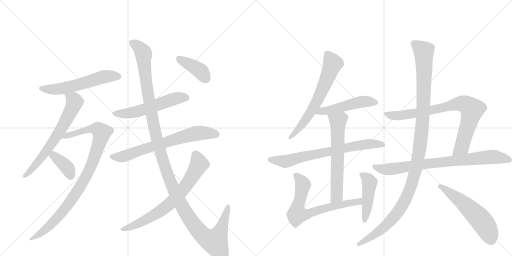
t = 0.00 s
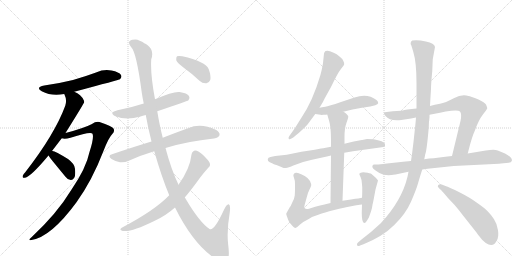
t = 3.09 s
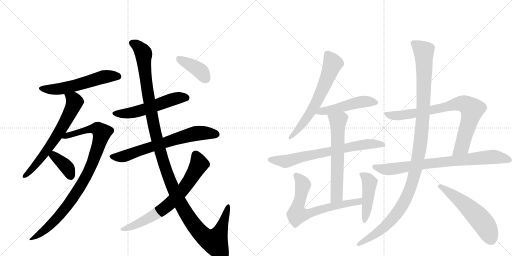
t = 6.18 s
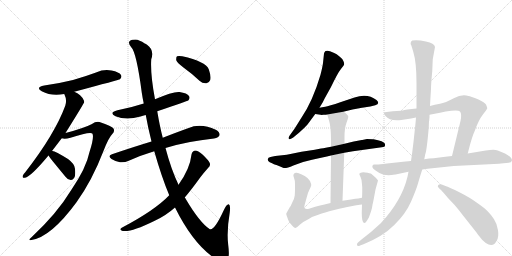
t = 9.28 s
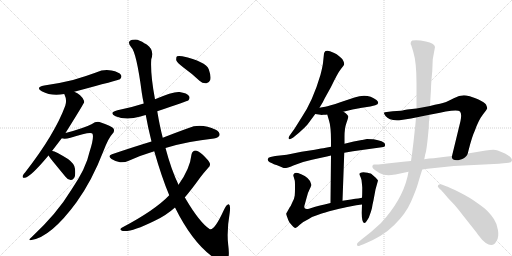
t = 12.37 s
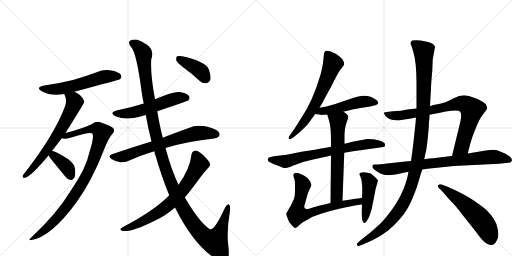
t = 15.46 s

The animated SVG that drew these frames (rendered in a browser with its animation timeline set to each time). Animation: 19 CSS @keyframes rules; one cycle of 15.46 s.

<svg version="1.1" viewBox="0 0 2048 1024" xmlns="http://www.w3.org/2000/svg">
  <g stroke="lightgray" stroke-dasharray="1,1" stroke-width="1" transform="scale(4, 4)">
    <line x1="0" y1="0" x2="256" y2="256"></line>
    <line x1="256" y1="0" x2="0" y2="256"></line>
    <line x1="128" y1="0" x2="128" y2="256"></line>
    <line x1="0" y1="128" x2="256" y2="128"></line>
    <line x1="256" y1="0" x2="512" y2="256"></line>
    <line x1="512" y1="0" x2="256" y2="256"></line>
    <line x1="384" y1="0" x2="384" y2="256"></line>
    <line x1="256" y1="128" x2="512" y2="128"></line>
  </g>
<g transform="scale(1, -1) translate(0, -850)">
   <style type="text/css">
    @keyframes keyframes0 {
      from {
       stroke: black;
       stroke-dashoffset: 570;
       stroke-width: 128;
       }
       65% {
       animation-timing-function: step-end;
       stroke: black;
       stroke-dashoffset: 0;
       stroke-width: 128;
       }
       to {
       stroke: black;
       stroke-width: 1024;
       }
       }
       #make-me-a-hanzi-animation-0 {
         animation: keyframes0 0.713867s both;
         animation-delay: 0.000000s;
         animation-timing-function: linear;
       }
    @keyframes keyframes1 {
      from {
       stroke: black;
       stroke-dashoffset: 658;
       stroke-width: 128;
       }
       68% {
       animation-timing-function: step-end;
       stroke: black;
       stroke-dashoffset: 0;
       stroke-width: 128;
       }
       to {
       stroke: black;
       stroke-width: 1024;
       }
       }
       #make-me-a-hanzi-animation-1 {
         animation: keyframes1 0.785482s both;
         animation-delay: 0.713867s;
         animation-timing-function: linear;
       }
    @keyframes keyframes2 {
      from {
       stroke: black;
       stroke-dashoffset: 939;
       stroke-width: 128;
       }
       75% {
       animation-timing-function: step-end;
       stroke: black;
       stroke-dashoffset: 0;
       stroke-width: 128;
       }
       to {
       stroke: black;
       stroke-width: 1024;
       }
       }
       #make-me-a-hanzi-animation-2 {
         animation: keyframes2 1.014160s both;
         animation-delay: 1.499349s;
         animation-timing-function: linear;
       }
    @keyframes keyframes3 {
      from {
       stroke: black;
       stroke-dashoffset: 374;
       stroke-width: 128;
       }
       55% {
       animation-timing-function: step-end;
       stroke: black;
       stroke-dashoffset: 0;
       stroke-width: 128;
       }
       to {
       stroke: black;
       stroke-width: 1024;
       }
       }
       #make-me-a-hanzi-animation-3 {
         animation: keyframes3 0.554362s both;
         animation-delay: 2.513509s;
         animation-timing-function: linear;
       }
    @keyframes keyframes4 {
      from {
       stroke: black;
       stroke-dashoffset: 551;
       stroke-width: 128;
       }
       64% {
       animation-timing-function: step-end;
       stroke: black;
       stroke-dashoffset: 0;
       stroke-width: 128;
       }
       to {
       stroke: black;
       stroke-width: 1024;
       }
       }
       #make-me-a-hanzi-animation-4 {
         animation: keyframes4 0.698405s both;
         animation-delay: 3.067871s;
         animation-timing-function: linear;
       }
    @keyframes keyframes5 {
      from {
       stroke: black;
       stroke-dashoffset: 690;
       stroke-width: 128;
       }
       69% {
       animation-timing-function: step-end;
       stroke: black;
       stroke-dashoffset: 0;
       stroke-width: 128;
       }
       to {
       stroke: black;
       stroke-width: 1024;
       }
       }
       #make-me-a-hanzi-animation-5 {
         animation: keyframes5 0.811523s both;
         animation-delay: 3.766276s;
         animation-timing-function: linear;
       }
    @keyframes keyframes6 {
      from {
       stroke: black;
       stroke-dashoffset: 1300;
       stroke-width: 128;
       }
       81% {
       animation-timing-function: step-end;
       stroke: black;
       stroke-dashoffset: 0;
       stroke-width: 128;
       }
       to {
       stroke: black;
       stroke-width: 1024;
       }
       }
       #make-me-a-hanzi-animation-6 {
         animation: keyframes6 1.307943s both;
         animation-delay: 4.577799s;
         animation-timing-function: linear;
       }
    @keyframes keyframes7 {
      from {
       stroke: black;
       stroke-dashoffset: 713;
       stroke-width: 128;
       }
       70% {
       animation-timing-function: step-end;
       stroke: black;
       stroke-dashoffset: 0;
       stroke-width: 128;
       }
       to {
       stroke: black;
       stroke-width: 1024;
       }
       }
       #make-me-a-hanzi-animation-7 {
         animation: keyframes7 0.830241s both;
         animation-delay: 5.885742s;
         animation-timing-function: linear;
       }
    @keyframes keyframes8 {
      from {
       stroke: black;
       stroke-dashoffset: 397;
       stroke-width: 128;
       }
       56% {
       animation-timing-function: step-end;
       stroke: black;
       stroke-dashoffset: 0;
       stroke-width: 128;
       }
       to {
       stroke: black;
       stroke-width: 1024;
       }
       }
       #make-me-a-hanzi-animation-8 {
         animation: keyframes8 0.573079s both;
         animation-delay: 6.715983s;
         animation-timing-function: linear;
       }
    @keyframes keyframes9 {
      from {
       stroke: black;
       stroke-dashoffset: 646;
       stroke-width: 128;
       }
       68% {
       animation-timing-function: step-end;
       stroke: black;
       stroke-dashoffset: 0;
       stroke-width: 128;
       }
       to {
       stroke: black;
       stroke-width: 1024;
       }
       }
       #make-me-a-hanzi-animation-9 {
         animation: keyframes9 0.775716s both;
         animation-delay: 7.289062s;
         animation-timing-function: linear;
       }
    @keyframes keyframes10 {
      from {
       stroke: black;
       stroke-dashoffset: 496;
       stroke-width: 128;
       }
       62% {
       animation-timing-function: step-end;
       stroke: black;
       stroke-dashoffset: 0;
       stroke-width: 128;
       }
       to {
       stroke: black;
       stroke-width: 1024;
       }
       }
       #make-me-a-hanzi-animation-10 {
         animation: keyframes10 0.653646s both;
         animation-delay: 8.064779s;
         animation-timing-function: linear;
       }
    @keyframes keyframes11 {
      from {
       stroke: black;
       stroke-dashoffset: 712;
       stroke-width: 128;
       }
       70% {
       animation-timing-function: step-end;
       stroke: black;
       stroke-dashoffset: 0;
       stroke-width: 128;
       }
       to {
       stroke: black;
       stroke-width: 1024;
       }
       }
       #make-me-a-hanzi-animation-11 {
         animation: keyframes11 0.829427s both;
         animation-delay: 8.718424s;
         animation-timing-function: linear;
       }
    @keyframes keyframes12 {
      from {
       stroke: black;
       stroke-dashoffset: 626;
       stroke-width: 128;
       }
       67% {
       animation-timing-function: step-end;
       stroke: black;
       stroke-dashoffset: 0;
       stroke-width: 128;
       }
       to {
       stroke: black;
       stroke-width: 1024;
       }
       }
       #make-me-a-hanzi-animation-12 {
         animation: keyframes12 0.759440s both;
         animation-delay: 9.547852s;
         animation-timing-function: linear;
       }
    @keyframes keyframes13 {
      from {
       stroke: black;
       stroke-dashoffset: 689;
       stroke-width: 128;
       }
       69% {
       animation-timing-function: step-end;
       stroke: black;
       stroke-dashoffset: 0;
       stroke-width: 128;
       }
       to {
       stroke: black;
       stroke-width: 1024;
       }
       }
       #make-me-a-hanzi-animation-13 {
         animation: keyframes13 0.810710s both;
         animation-delay: 10.307292s;
         animation-timing-function: linear;
       }
    @keyframes keyframes14 {
      from {
       stroke: black;
       stroke-dashoffset: 458;
       stroke-width: 128;
       }
       60% {
       animation-timing-function: step-end;
       stroke: black;
       stroke-dashoffset: 0;
       stroke-width: 128;
       }
       to {
       stroke: black;
       stroke-width: 1024;
       }
       }
       #make-me-a-hanzi-animation-14 {
         animation: keyframes14 0.622721s both;
         animation-delay: 11.118001s;
         animation-timing-function: linear;
       }
    @keyframes keyframes15 {
      from {
       stroke: black;
       stroke-dashoffset: 813;
       stroke-width: 128;
       }
       73% {
       animation-timing-function: step-end;
       stroke: black;
       stroke-dashoffset: 0;
       stroke-width: 128;
       }
       to {
       stroke: black;
       stroke-width: 1024;
       }
       }
       #make-me-a-hanzi-animation-15 {
         animation: keyframes15 0.911621s both;
         animation-delay: 11.740723s;
         animation-timing-function: linear;
       }
    @keyframes keyframes16 {
      from {
       stroke: black;
       stroke-dashoffset: 801;
       stroke-width: 128;
       }
       72% {
       animation-timing-function: step-end;
       stroke: black;
       stroke-dashoffset: 0;
       stroke-width: 128;
       }
       to {
       stroke: black;
       stroke-width: 1024;
       }
       }
       #make-me-a-hanzi-animation-16 {
         animation: keyframes16 0.901855s both;
         animation-delay: 12.652344s;
         animation-timing-function: linear;
       }
    @keyframes keyframes17 {
      from {
       stroke: black;
       stroke-dashoffset: 1172;
       stroke-width: 128;
       }
       79% {
       animation-timing-function: step-end;
       stroke: black;
       stroke-dashoffset: 0;
       stroke-width: 128;
       }
       to {
       stroke: black;
       stroke-width: 1024;
       }
       }
       #make-me-a-hanzi-animation-17 {
         animation: keyframes17 1.203776s both;
         animation-delay: 13.554199s;
         animation-timing-function: linear;
       }
    @keyframes keyframes18 {
      from {
       stroke: black;
       stroke-dashoffset: 553;
       stroke-width: 128;
       }
       64% {
       animation-timing-function: step-end;
       stroke: black;
       stroke-dashoffset: 0;
       stroke-width: 128;
       }
       to {
       stroke: black;
       stroke-width: 1024;
       }
       }
       #make-me-a-hanzi-animation-18 {
         animation: keyframes18 0.700033s both;
         animation-delay: 14.757975s;
         animation-timing-function: linear;
       }
</style>
<path d="M 297 483 Q 477 531 480 533 Q 489 542 484 550 Q 477 562 446 568 Q 415 574 384 560 Q 341 544 292 530 Q 240 517 177 508 Q 140 501 167 485 Q 206 464 257 474 L 297 483 Z" fill="lightgray"></path> 
<path d="M 208 246 L 247 297 L 262 318 Q 337 438 337 442 Q 336 445 336 447 Q 324 474 297 483 C 270 495 246 502 257 474 Q 269 450 261 427 Q 219 313 101 161 Q 92 152 91 147 Q 88 137 100 139 Q 122 142 194 228 L 208 246 Z" fill="lightgray"></path> 
<path d="M 247 297 Q 259 293 282 299 Q 364 326 370 315 Q 377 300 358 242 Q 345 178 285 90 Q 228 -4 127 -98 Q 108 -113 126 -110 Q 204 -98 306 41 Q 369 129 413 244 Q 434 299 450 315 Q 460 325 454 336 Q 448 346 398 362 Q 385 366 366 353 Q 335 337 262 318 C 233 310 217 298 247 297 Z" fill="lightgray"></path> 
<path d="M 194 228 Q 198 221 211 205 L 261 144 Q 270 131 283 130 Q 290 129 297 139 Q 303 149 300 175 Q 299 194 272 214 Q 215 250 208 246 C 183 246 183 246 194 228 Z" fill="lightgray"></path> 
<path d="M 629 405 Q 749 445 754 449 Q 761 458 756 466 Q 749 478 718 482 Q 694 485 620 453 L 575 436 Q 526 420 470 409 Q 433 399 462 385 Q 504 367 562 384 Q 571 387 583 390 L 629 405 Z" fill="lightgray"></path> 
<path d="M 606 284 Q 533 262 448 233 Q 429 227 446 214 Q 462 204 480 201 Q 501 200 515 207 Q 563 229 617 245 L 662 258 Q 749 285 856 296 Q 875 300 878 309 Q 881 321 863 331 Q 803 359 752 337 Q 710 322 651 299 L 606 284 Z" fill="lightgray"></path> 
<path d="M 651 299 Q 639 345 629 405 L 620 453 Q 601 552 605 613 Q 618 650 588 671 Q 584 674 579 676 Q 557 691 542 692 Q 529 692 529 691 Q 505 684 525 661 Q 546 640 567 480 Q 570 459 575 436 L 583 390 Q 592 339 606 284 L 617 245 Q 647 140 677 69 L 700 20 Q 779 -139 875 -193 Q 881 -196 887 -197 Q 900 -198 910 -187 Q 919 -177 913 -131 Q 906 -76 919 0 Q 923 30 915 33 Q 906 34 895 9 Q 856 -76 838 -66 Q 798 -39 743 54 Q 742 57 739 60 L 714 111 Q 684 174 662 258 L 651 299 Z" fill="lightgray"></path> 
<path d="M 677 69 Q 620 9 487 -61 Q 478 -67 484 -71 Q 511 -86 617 -34 Q 663 -13 700 20 L 739 60 Q 767 93 800 139 Q 816 160 833 179 Q 843 186 839 198 Q 835 208 810 232 Q 791 248 782 248 Q 769 247 766 232 Q 760 175 714 111 L 677 69 Z" fill="lightgray"></path> 
<path d="M 735 579 Q 766 557 798 527 Q 811 515 826 517 Q 836 518 841 530 Q 845 545 835 573 Q 823 604 729 625 Q 714 628 708 625 Q 704 621 705 609 Q 709 599 735 579 Z" fill="lightgray"></path> 
<path d="M 1278 419 L 1288 436 Q 1289 437 1291 441 L 1299 457 L 1324 502 Q 1351 559 1363 573.5 Q 1375 588 1376.5 592 Q 1378 596 1373.5 606 Q 1369 616 1358 624 Q 1347 634 1334.5 639 Q 1322 644 1320 645 Q 1312 649 1302 646 Q 1297 641 1296 636 L 1292 598 Q 1290 582 1282 551 Q 1251 445 1205 378 L 1178 335 L 1158 307 Q 1152 299 1155 294.5 Q 1158 290 1173 300 L 1196 319 Q 1217 337 1230 352 L 1261 394 L 1278 419 Z" fill="lightgray"></path> 
<path d="M 1373 403 L 1410 412 L 1448 419 L 1481 424 L 1501 429 Q 1522 435 1506 450 Q 1470 478 1418 460 L 1364 442 Q 1314 425 1301 423 Q 1288 421 1278 419 C 1249 413 1231 398 1261 394 L 1282 391 Q 1283 390 1294 391 Q 1305 391 1309 392 L 1373 403 Z" fill="lightgray"></path> 
<path d="M 1377 239 L 1412 245 L 1527 261 Q 1540 262 1540 268 Q 1542 276 1535 280 Q 1529 286 1512 289 L 1494 293 Q 1489 294 1468 294 L 1449 290 L 1447 290 L 1415 284 L 1378 275 L 1324 263 L 1303 259 Q 1293 257 1284 256 L 1259 251 L 1206 243 L 1147 231 L 1101 226 L 1082 222 Q 1072 220 1071 213 Q 1070 206 1079 201 Q 1099 191 1106 190 Q 1122 183 1132 179 Q 1142 175 1173.5 188.5 Q 1205 202 1248 211 L 1289 220 Q 1309 225 1324 228 L 1377 239 Z" fill="lightgray"></path> 
<path d="M 1370 47 L 1377 239 L 1378 275 L 1378 304 Q 1378 337 1386 359 Q 1394 381 1393 385 Q 1391 389 1384 396 Q 1376 402 1373 403 C 1348 419 1301 421 1309 392 L 1316 368 Q 1324 344 1324 286 L 1324 263 L 1324 228 L 1322 38 C 1322 8 1369 17 1370 47 Z" fill="lightgray"></path> 
<path d="M 1448 59 L 1433 56 L 1422 55 Q 1417 54 1404 52 L 1370 47 L 1322 38 L 1298 32 Q 1282 29 1276 27 L 1261 23 L 1236 15 Q 1223 12 1219 17 Q 1215 22 1219 32 L 1227 61 Q 1231 79 1238 92 Q 1244 104 1245 109 Q 1245 114 1240 126 Q 1234 137 1219 146 Q 1204 155 1192 158 Q 1179 160 1176 155 Q 1172 150 1174 145 L 1179 128 Q 1180 125 1180 102 Q 1180 78 1179 68 Q 1178 57 1169 40 Q 1163 25 1159 21 L 1145 -4 Q 1144 -7 1149 -19 Q 1153 -32 1158 -40 Q 1176 -62 1182 -62 Q 1187 -61 1199 -49 Q 1210 -38 1235 -26 L 1248 -18 L 1284 -5 Q 1292 -2 1337 10 Q 1382 21 1384 21 L 1425 29 Q 1429 30 1448 32 C 1478 35 1477 65 1448 59 Z" fill="lightgray"></path> 
<path d="M 1449 100 Q 1449 70 1448 59 L 1448 32 L 1447 -1 Q 1447 -42 1457 -42 Q 1461 -42 1464 -38 Q 1467 -34 1475 -21 L 1484 4 Q 1489 20 1490 31 L 1494 49 L 1502 92 L 1512 128 Q 1511 130 1503 139 Q 1491 151 1486 154.5 Q 1481 158 1461.5 160.5 Q 1442 163 1437 155 Q 1437 152 1442.5 141 Q 1448 130 1448 112 L 1449 100 Z" fill="lightgray"></path> 
<path d="M 1871 236 L 1874 248 Q 1888 304 1900 329 Q 1914 369 1931 391 Q 1948 413 1949 417 Q 1949 420 1944 432 Q 1939 440 1914 452 Q 1881 465 1874 466 Q 1848 475 1815 457 Q 1781 439 1760 435 Q 1739 431 1720 426 L 1666 416 L 1629 412 Q 1604 407 1603 407 L 1571 405 L 1547 402 Q 1538 401 1536 399 Q 1534 397 1542 386 Q 1558 365 1605 370 L 1631 374 Q 1641 376 1664 380 L 1718 391 L 1760 399 L 1783 404 Q 1832 412 1840 404 Q 1848 395 1842 366 L 1808 226 C 1801 197 1864 207 1871 236 Z" fill="lightgray"></path> 
<path d="M 1815 186 L 1996 195 L 2004 196 L 2035 199 Q 2045 200 2047 206 Q 2052 219 2020 236 L 1991 248 Q 1981 252 1960 250 L 1943 248 L 1871 236 L 1808 226 L 1773 222 L 1735 217 Q 1717 217 1697 213 L 1644 206 L 1622 204 L 1548 196 Q 1516 192 1508 192 L 1497 192 Q 1492 192 1490 187 Q 1488 182 1492.5 176 Q 1497 170 1517.5 158.5 Q 1538 147 1565 150 L 1567 150 Q 1571 152 1582 152 L 1634 163 L 1689 172 L 1710 175 L 1815 186 Z" fill="lightgray"></path> 
<path d="M 1720 426 L 1722 462 L 1724 494 Q 1724 515 1729 565 L 1731 613 L 1740 662 Q 1738 677 1703.5 684.5 Q 1669 692 1649 688 Q 1645 686 1643 680.5 Q 1641 675 1645 669 Q 1649 657 1653 643 Q 1666 601 1666 518 L 1666 416 L 1664 380 L 1662 357 Q 1662 356 1654 282 L 1651 258 Q 1650 250 1649 241 L 1644 206 L 1634 163 L 1630 143 Q 1607 47 1523 -43 Q 1485 -79 1446 -108 L 1432 -120 Q 1425 -126 1429 -131.5 Q 1433 -137 1440 -132 L 1454 -127 Q 1531 -96 1577 -50 Q 1623 -4 1644 43.5 Q 1665 91 1672.5 118 Q 1680 145 1689 172 L 1697 213 L 1701 233 Q 1707 247 1715 340 L 1716 366 L 1717 368 L 1717 371 L 1718 381 L 1718 391 L 1720 426 Z" fill="lightgray"></path> 
<path d="M 1765 89 Q 1765 88 1775 78 Q 1791 58 1808 41 Q 1825 24 1849 -8 L 1906 -80 Q 1914 -92 1918 -96 Q 1929 -112 1943 -122 Q 1973 -142 1987 -112 Q 1996 -97 1992 -70.5 Q 1988 -44 1975.5 -25.5 Q 1963 -7 1950.5 5.5 Q 1938 18 1909 38 Q 1883 58 1839.5 80 Q 1796 102 1782 106 L 1767 112 Q 1757 114 1752.5 109.5 Q 1748 105 1756 97 L 1765 89 Z" fill="lightgray"></path> 
      <clipPath id="make-me-a-hanzi-clip-0">
      <path d="M 297 483 Q 477 531 480 533 Q 489 542 484 550 Q 477 562 446 568 Q 415 574 384 560 Q 341 544 292 530 Q 240 517 177 508 Q 140 501 167 485 Q 206 464 257 474 L 297 483 Z" fill="lightgray"></path>
      </clipPath>
      <path clip-path="url(#make-me-a-hanzi-clip-0)" d="M 169 498 L 192 492 L 245 495 L 413 542 L 476 542 " fill="none" id="make-me-a-hanzi-animation-0" stroke-dasharray="442 884" stroke-linecap="round"></path>

      <clipPath id="make-me-a-hanzi-clip-1">
      <path d="M 208 246 L 247 297 L 262 318 Q 337 438 337 442 Q 336 445 336 447 Q 324 474 297 483 C 270 495 246 502 257 474 Q 269 450 261 427 Q 219 313 101 161 Q 92 152 91 147 Q 88 137 100 139 Q 122 142 194 228 L 208 246 Z" fill="lightgray"></path>
      </clipPath>
      <path clip-path="url(#make-me-a-hanzi-clip-1)" d="M 265 468 L 281 462 L 298 442 L 273 384 L 250 341 L 161 211 L 99 147 " fill="none" id="make-me-a-hanzi-animation-1" stroke-dasharray="530 1060" stroke-linecap="round"></path>

      <clipPath id="make-me-a-hanzi-clip-2">
      <path d="M 247 297 Q 259 293 282 299 Q 364 326 370 315 Q 377 300 358 242 Q 345 178 285 90 Q 228 -4 127 -98 Q 108 -113 126 -110 Q 204 -98 306 41 Q 369 129 413 244 Q 434 299 450 315 Q 460 325 454 336 Q 448 346 398 362 Q 385 366 366 353 Q 335 337 262 318 C 233 310 217 298 247 297 Z" fill="lightgray"></path>
      </clipPath>
      <path clip-path="url(#make-me-a-hanzi-clip-2)" d="M 252 301 L 368 335 L 391 334 L 407 319 L 359 173 L 283 44 L 199 -53 L 130 -104 " fill="none" id="make-me-a-hanzi-animation-2" stroke-dasharray="811 1622" stroke-linecap="round"></path>

      <clipPath id="make-me-a-hanzi-clip-3">
      <path d="M 194 228 Q 198 221 211 205 L 261 144 Q 270 131 283 130 Q 290 129 297 139 Q 303 149 300 175 Q 299 194 272 214 Q 215 250 208 246 C 183 246 183 246 194 228 Z" fill="lightgray"></path>
      </clipPath>
      <path clip-path="url(#make-me-a-hanzi-clip-3)" d="M 210 237 L 261 188 L 283 146 " fill="none" id="make-me-a-hanzi-animation-3" stroke-dasharray="246 492" stroke-linecap="round"></path>

      <clipPath id="make-me-a-hanzi-clip-4">
      <path d="M 629 405 Q 749 445 754 449 Q 761 458 756 466 Q 749 478 718 482 Q 694 485 620 453 L 575 436 Q 526 420 470 409 Q 433 399 462 385 Q 504 367 562 384 Q 571 387 583 390 L 629 405 Z" fill="lightgray"></path>
      </clipPath>
      <path clip-path="url(#make-me-a-hanzi-clip-4)" d="M 463 398 L 521 397 L 708 458 L 748 457 " fill="none" id="make-me-a-hanzi-animation-4" stroke-dasharray="423 846" stroke-linecap="round"></path>

      <clipPath id="make-me-a-hanzi-clip-5">
      <path d="M 606 284 Q 533 262 448 233 Q 429 227 446 214 Q 462 204 480 201 Q 501 200 515 207 Q 563 229 617 245 L 662 258 Q 749 285 856 296 Q 875 300 878 309 Q 881 321 863 331 Q 803 359 752 337 Q 710 322 651 299 L 606 284 Z" fill="lightgray"></path>
      </clipPath>
      <path clip-path="url(#make-me-a-hanzi-clip-5)" d="M 447 223 L 502 226 L 578 255 L 769 313 L 804 319 L 866 313 " fill="none" id="make-me-a-hanzi-animation-5" stroke-dasharray="562 1124" stroke-linecap="round"></path>

      <clipPath id="make-me-a-hanzi-clip-6">
      <path d="M 651 299 Q 639 345 629 405 L 620 453 Q 601 552 605 613 Q 618 650 588 671 Q 584 674 579 676 Q 557 691 542 692 Q 529 692 529 691 Q 505 684 525 661 Q 546 640 567 480 Q 570 459 575 436 L 583 390 Q 592 339 606 284 L 617 245 Q 647 140 677 69 L 700 20 Q 779 -139 875 -193 Q 881 -196 887 -197 Q 900 -198 910 -187 Q 919 -177 913 -131 Q 906 -76 919 0 Q 923 30 915 33 Q 906 34 895 9 Q 856 -76 838 -66 Q 798 -39 743 54 Q 742 57 739 60 L 714 111 Q 684 174 662 258 L 651 299 Z" fill="lightgray"></path>
      </clipPath>
      <path clip-path="url(#make-me-a-hanzi-clip-6)" d="M 531 675 L 551 665 L 574 635 L 587 496 L 630 284 L 677 135 L 728 23 L 805 -85 L 827 -104 L 861 -115 L 884 -69 L 912 27 " fill="none" id="make-me-a-hanzi-animation-6" stroke-dasharray="1172 2344" stroke-linecap="round"></path>

      <clipPath id="make-me-a-hanzi-clip-7">
      <path d="M 677 69 Q 620 9 487 -61 Q 478 -67 484 -71 Q 511 -86 617 -34 Q 663 -13 700 20 L 739 60 Q 767 93 800 139 Q 816 160 833 179 Q 843 186 839 198 Q 835 208 810 232 Q 791 248 782 248 Q 769 247 766 232 Q 760 175 714 111 L 677 69 Z" fill="lightgray"></path>
      </clipPath>
      <path clip-path="url(#make-me-a-hanzi-clip-7)" d="M 782 233 L 796 193 L 748 112 L 697 52 L 648 10 L 598 -22 L 542 -50 L 489 -67 " fill="none" id="make-me-a-hanzi-animation-7" stroke-dasharray="585 1170" stroke-linecap="round"></path>

      <clipPath id="make-me-a-hanzi-clip-8">
      <path d="M 735 579 Q 766 557 798 527 Q 811 515 826 517 Q 836 518 841 530 Q 845 545 835 573 Q 823 604 729 625 Q 714 628 708 625 Q 704 621 705 609 Q 709 599 735 579 Z" fill="lightgray"></path>
      </clipPath>
      <path clip-path="url(#make-me-a-hanzi-clip-8)" d="M 713 619 L 794 572 L 823 535 " fill="none" id="make-me-a-hanzi-animation-8" stroke-dasharray="269 538" stroke-linecap="round"></path>

      <clipPath id="make-me-a-hanzi-clip-9">
      <path d="M 1278 419 L 1288 436 Q 1289 437 1291 441 L 1299 457 L 1324 502 Q 1351 559 1363 573.5 Q 1375 588 1376.5 592 Q 1378 596 1373.5 606 Q 1369 616 1358 624 Q 1347 634 1334.5 639 Q 1322 644 1320 645 Q 1312 649 1302 646 Q 1297 641 1296 636 L 1292 598 Q 1290 582 1282 551 Q 1251 445 1205 378 L 1178 335 L 1158 307 Q 1152 299 1155 294.5 Q 1158 290 1173 300 L 1196 319 Q 1217 337 1230 352 L 1261 394 L 1278 419 Z" fill="lightgray"></path>
      </clipPath>
      <path clip-path="url(#make-me-a-hanzi-clip-9)" d="M 1308 635 L 1330 593 L 1298 509 L 1228 378 L 1184 322 L 1159 300 " fill="none" id="make-me-a-hanzi-animation-9" stroke-dasharray="518 1036" stroke-linecap="round"></path>

      <clipPath id="make-me-a-hanzi-clip-10">
      <path d="M 1373 403 L 1410 412 L 1448 419 L 1481 424 L 1501 429 Q 1522 435 1506 450 Q 1470 478 1418 460 L 1364 442 Q 1314 425 1301 423 Q 1288 421 1278 419 C 1249 413 1231 398 1261 394 L 1282 391 Q 1283 390 1294 391 Q 1305 391 1309 392 L 1373 403 Z" fill="lightgray"></path>
      </clipPath>
      <path clip-path="url(#make-me-a-hanzi-clip-10)" d="M 1267 399 L 1433 441 L 1502 440 " fill="none" id="make-me-a-hanzi-animation-10" stroke-dasharray="368 736" stroke-linecap="round"></path>

      <clipPath id="make-me-a-hanzi-clip-11">
      <path d="M 1377 239 L 1412 245 L 1527 261 Q 1540 262 1540 268 Q 1542 276 1535 280 Q 1529 286 1512 289 L 1494 293 Q 1489 294 1468 294 L 1449 290 L 1447 290 L 1415 284 L 1378 275 L 1324 263 L 1303 259 Q 1293 257 1284 256 L 1259 251 L 1206 243 L 1147 231 L 1101 226 L 1082 222 Q 1072 220 1071 213 Q 1070 206 1079 201 Q 1099 191 1106 190 Q 1122 183 1132 179 Q 1142 175 1173.5 188.5 Q 1205 202 1248 211 L 1289 220 Q 1309 225 1324 228 L 1377 239 Z" fill="lightgray"></path>
      </clipPath>
      <path clip-path="url(#make-me-a-hanzi-clip-11)" d="M 1082 211 L 1136 204 L 1413 265 L 1474 274 L 1530 271 " fill="none" id="make-me-a-hanzi-animation-11" stroke-dasharray="584 1168" stroke-linecap="round"></path>

      <clipPath id="make-me-a-hanzi-clip-12">
      <path d="M 1370 47 L 1377 239 L 1378 275 L 1378 304 Q 1378 337 1386 359 Q 1394 381 1393 385 Q 1391 389 1384 396 Q 1376 402 1373 403 C 1348 419 1301 421 1309 392 L 1316 368 Q 1324 344 1324 286 L 1324 263 L 1324 228 L 1322 38 C 1322 8 1369 17 1370 47 Z" fill="lightgray"></path>
      </clipPath>
      <path clip-path="url(#make-me-a-hanzi-clip-12)" d="M 1316 388 L 1352 365 L 1347 67 L 1327 46 " fill="none" id="make-me-a-hanzi-animation-12" stroke-dasharray="498 996" stroke-linecap="round"></path>

      <clipPath id="make-me-a-hanzi-clip-13">
      <path d="M 1448 59 L 1433 56 L 1422 55 Q 1417 54 1404 52 L 1370 47 L 1322 38 L 1298 32 Q 1282 29 1276 27 L 1261 23 L 1236 15 Q 1223 12 1219 17 Q 1215 22 1219 32 L 1227 61 Q 1231 79 1238 92 Q 1244 104 1245 109 Q 1245 114 1240 126 Q 1234 137 1219 146 Q 1204 155 1192 158 Q 1179 160 1176 155 Q 1172 150 1174 145 L 1179 128 Q 1180 125 1180 102 Q 1180 78 1179 68 Q 1178 57 1169 40 Q 1163 25 1159 21 L 1145 -4 Q 1144 -7 1149 -19 Q 1153 -32 1158 -40 Q 1176 -62 1182 -62 Q 1187 -61 1199 -49 Q 1210 -38 1235 -26 L 1248 -18 L 1284 -5 Q 1292 -2 1337 10 Q 1382 21 1384 21 L 1425 29 Q 1429 30 1448 32 C 1478 35 1477 65 1448 59 Z" fill="lightgray"></path>
      </clipPath>
      <path clip-path="url(#make-me-a-hanzi-clip-13)" d="M 1183 149 L 1211 113 L 1188 -8 L 1231 -6 L 1355 30 L 1435 43 L 1442 52 " fill="none" id="make-me-a-hanzi-animation-13" stroke-dasharray="561 1122" stroke-linecap="round"></path>

      <clipPath id="make-me-a-hanzi-clip-14">
      <path d="M 1449 100 Q 1449 70 1448 59 L 1448 32 L 1447 -1 Q 1447 -42 1457 -42 Q 1461 -42 1464 -38 Q 1467 -34 1475 -21 L 1484 4 Q 1489 20 1490 31 L 1494 49 L 1502 92 L 1512 128 Q 1511 130 1503 139 Q 1491 151 1486 154.5 Q 1481 158 1461.5 160.5 Q 1442 163 1437 155 Q 1437 152 1442.5 141 Q 1448 130 1448 112 L 1449 100 Z" fill="lightgray"></path>
      </clipPath>
      <path clip-path="url(#make-me-a-hanzi-clip-14)" d="M 1446 150 L 1473 132 L 1478 118 L 1458 -35 " fill="none" id="make-me-a-hanzi-animation-14" stroke-dasharray="330 660" stroke-linecap="round"></path>

      <clipPath id="make-me-a-hanzi-clip-15">
      <path d="M 1871 236 L 1874 248 Q 1888 304 1900 329 Q 1914 369 1931 391 Q 1948 413 1949 417 Q 1949 420 1944 432 Q 1939 440 1914 452 Q 1881 465 1874 466 Q 1848 475 1815 457 Q 1781 439 1760 435 Q 1739 431 1720 426 L 1666 416 L 1629 412 Q 1604 407 1603 407 L 1571 405 L 1547 402 Q 1538 401 1536 399 Q 1534 397 1542 386 Q 1558 365 1605 370 L 1631 374 Q 1641 376 1664 380 L 1718 391 L 1760 399 L 1783 404 Q 1832 412 1840 404 Q 1848 395 1842 366 L 1808 226 C 1801 197 1864 207 1871 236 Z" fill="lightgray"></path>
      </clipPath>
      <path clip-path="url(#make-me-a-hanzi-clip-15)" d="M 1543 394 L 1595 387 L 1722 408 L 1834 436 L 1868 429 L 1888 412 L 1882 381 L 1848 263 L 1815 232 " fill="none" id="make-me-a-hanzi-animation-15" stroke-dasharray="685 1370" stroke-linecap="round"></path>

      <clipPath id="make-me-a-hanzi-clip-16">
      <path d="M 1815 186 L 1996 195 L 2004 196 L 2035 199 Q 2045 200 2047 206 Q 2052 219 2020 236 L 1991 248 Q 1981 252 1960 250 L 1943 248 L 1871 236 L 1808 226 L 1773 222 L 1735 217 Q 1717 217 1697 213 L 1644 206 L 1622 204 L 1548 196 Q 1516 192 1508 192 L 1497 192 Q 1492 192 1490 187 Q 1488 182 1492.5 176 Q 1497 170 1517.5 158.5 Q 1538 147 1565 150 L 1567 150 Q 1571 152 1582 152 L 1634 163 L 1689 172 L 1710 175 L 1815 186 Z" fill="lightgray"></path>
      </clipPath>
      <path clip-path="url(#make-me-a-hanzi-clip-16)" d="M 1498 183 L 1517 175 L 1571 174 L 1707 195 L 1950 221 L 2020 217 L 2037 210 " fill="none" id="make-me-a-hanzi-animation-16" stroke-dasharray="673 1346" stroke-linecap="round"></path>

      <clipPath id="make-me-a-hanzi-clip-17">
      <path d="M 1720 426 L 1722 462 L 1724 494 Q 1724 515 1729 565 L 1731 613 L 1740 662 Q 1738 677 1703.5 684.5 Q 1669 692 1649 688 Q 1645 686 1643 680.5 Q 1641 675 1645 669 Q 1649 657 1653 643 Q 1666 601 1666 518 L 1666 416 L 1664 380 L 1662 357 Q 1662 356 1654 282 L 1651 258 Q 1650 250 1649 241 L 1644 206 L 1634 163 L 1630 143 Q 1607 47 1523 -43 Q 1485 -79 1446 -108 L 1432 -120 Q 1425 -126 1429 -131.5 Q 1433 -137 1440 -132 L 1454 -127 Q 1531 -96 1577 -50 Q 1623 -4 1644 43.5 Q 1665 91 1672.5 118 Q 1680 145 1689 172 L 1697 213 L 1701 233 Q 1707 247 1715 340 L 1716 366 L 1717 368 L 1717 371 L 1718 381 L 1718 391 L 1720 426 Z" fill="lightgray"></path>
      </clipPath>
      <path clip-path="url(#make-me-a-hanzi-clip-17)" d="M 1655 677 L 1695 644 L 1697 540 L 1688 330 L 1655 143 L 1627 62 L 1576 -18 L 1519 -73 L 1435 -127 " fill="none" id="make-me-a-hanzi-animation-17" stroke-dasharray="1044 2088" stroke-linecap="round"></path>

      <clipPath id="make-me-a-hanzi-clip-18">
      <path d="M 1765 89 Q 1765 88 1775 78 Q 1791 58 1808 41 Q 1825 24 1849 -8 L 1906 -80 Q 1914 -92 1918 -96 Q 1929 -112 1943 -122 Q 1973 -142 1987 -112 Q 1996 -97 1992 -70.5 Q 1988 -44 1975.5 -25.5 Q 1963 -7 1950.5 5.5 Q 1938 18 1909 38 Q 1883 58 1839.5 80 Q 1796 102 1782 106 L 1767 112 Q 1757 114 1752.5 109.5 Q 1748 105 1756 97 L 1765 89 Z" fill="lightgray"></path>
      </clipPath>
      <path clip-path="url(#make-me-a-hanzi-clip-18)" d="M 1761 105 L 1846 44 L 1917 -23 L 1941 -53 L 1963 -105 " fill="none" id="make-me-a-hanzi-animation-18" stroke-dasharray="425 850" stroke-linecap="round"></path>

</g>
</svg>
